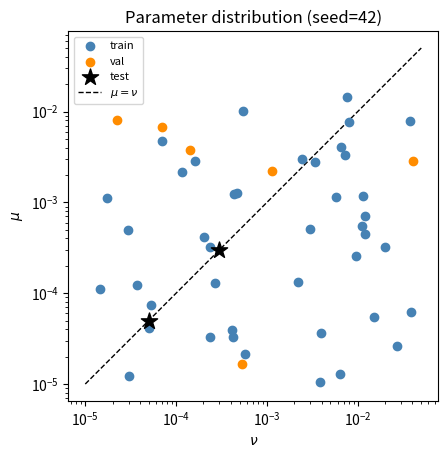

The matplotlib source for this figure:
#!/usr/bin/env python3
"""
Generate the (nu, mu) parameter table for the Orszag-Tang vortex simulations.

Default (50 simulations, --nval 6):
  - 2 hardcoded test cases: nu=mu=5e-5 and nu=mu=3e-4
  - 6 randomly chosen validation cases (log-uniform in [1e-5, 5e-2])
  - 42 training cases (remainder)

Output: params.csv with columns: sim_id, nu, mu, split

Usage:
  python generate_params.py [--seed SEED] [--nsims N] [--nval K]
"""

import argparse
import numpy as np
import csv
import matplotlib.pyplot as plt

LOG_LOW = np.log10(1e-5)
LOG_HIGH = np.log10(5e-2)

# Two held-out test cases (matching original paper)
TEST_CASES = [
    (5e-5, 5e-5),
    (3e-4, 3e-4),
]

parser = argparse.ArgumentParser(description="Generate simulation parameter table")
parser.add_argument("--seed", type=int, default=42,
                    help="Random seed for reproducibility (default: 42)")
parser.add_argument("--nsims", type=int, default=50,
                    help="Total number of simulations (default: 50)")
parser.add_argument("--nval", type=int, default=6,
                    help="Number of validation simulations (default: 6)")
args = parser.parse_args()

n_random = args.nsims - len(TEST_CASES)
if n_random < 0:
    parser.error(
        f"--nsims must be >= {len(TEST_CASES)} (number of hardcoded test cases)"
    )
if not 0 <= args.nval <= n_random:
    parser.error(
        f"--nval must be between 0 and {n_random} "
        f"(number of non-test simulations)"
    )

rng = np.random.default_rng(args.seed)
nu_rand = 10 ** rng.uniform(LOG_LOW, LOG_HIGH, n_random)
mu_rand = 10 ** rng.uniform(LOG_LOW, LOG_HIGH, n_random)

val_indices = set(rng.choice(n_random, size=args.nval, replace=False))

rows = []
sim_id = 0

for nu, mu in TEST_CASES:
    rows.append({"sim_id": sim_id, "nu": nu, "mu": mu, "split": "test"})
    sim_id += 1

for idx, (nu, mu) in enumerate(zip(nu_rand, mu_rand)):
    split = "val" if idx in val_indices else "train"
    rows.append({"sim_id": sim_id, "nu": nu, "mu": mu, "split": split})
    sim_id += 1

output_path = "params.csv"
with open(output_path, "w", newline="") as f:
    writer = csv.DictWriter(f, fieldnames=["sim_id", "nu", "mu", "split"])
    writer.writeheader()
    writer.writerows(rows)

print(f"Wrote {len(rows)} parameter sets to {output_path}  (seed={args.seed})")
print(f"  Test  : {sum(1 for r in rows if r['split'] == 'test')}")
print(f"  Val   : {sum(1 for r in rows if r['split'] == 'val')}")
print(f"  Train : {sum(1 for r in rows if r['split'] == 'train')}")

# Print summary table
print("\nsim_id  nu            mu            split")
print("-" * 48)
for r in rows:
    print(f"  {r['sim_id']:02d}    {r['nu']:.3e}    {r['mu']:.3e}    {r['split']}")

# Plot mu vs nu
train_rows = [r for r in rows if r["split"] == "train"]
val_rows   = [r for r in rows if r["split"] == "val"]
test_rows  = [r for r in rows if r["split"] == "test"]

fig, ax = plt.subplots()

ax.scatter([r["nu"] for r in train_rows], [r["mu"] for r in train_rows],
           color="steelblue", label="train", zorder=3)
ax.scatter([r["nu"] for r in val_rows], [r["mu"] for r in val_rows],
           color="darkorange", label="val", zorder=4)
ax.scatter([r["nu"] for r in test_rows], [r["mu"] for r in test_rows],
           marker="*", s=150, color="black", label="test", zorder=5)

lim_lo, lim_hi = 10**LOG_LOW, 10**LOG_HIGH
ax.plot([lim_lo, lim_hi], [lim_lo, lim_hi], "k--", lw=1, label=r"$\mu = \nu$")

ax.set_xscale("log")
ax.set_yscale("log")
ax.set_xlabel(r"$\nu$")
ax.set_ylabel(r"$\mu$")
ax.set_title(f"Parameter distribution (seed={args.seed})")
ax.legend(fontsize=8)
ax.set_aspect("equal")

plot_path = "params_distribution.png"
fig.savefig(plot_path, dpi=150, bbox_inches="tight")
print(f"\nSaved parameter plot to {plot_path}")
